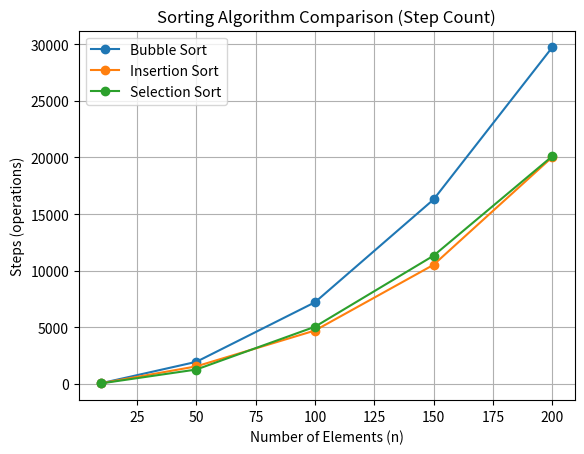

Write the Python code that produced this figure.
import random
import matplotlib.pyplot as plt

# Bubble Sort 
def bubble_sort(arr):
    steps = 0
    n = len(arr)
    for i in range(n):
        for j in range(0, n - i - 1):
            steps += 1 
            if arr[j] > arr[j + 1]:
                arr[j], arr[j + 1] = arr[j + 1], arr[j]
                steps += 1  
    return steps

#Insertion Sort
def insertion_sort(arr):
    steps = 0
    for i in range(1, len(arr)):
        key = arr[i]
        j = i - 1
        steps += 1  
        while j >= 0 and arr[j] > key:
            steps += 1  
            arr[j + 1] = arr[j]  
            steps += 1
            j -= 1
        arr[j + 1] = key
        steps += 1 
    return steps

#Selection sort
def selection_sort(arr):
    steps = 0
    n = len(arr)
    for i in range(n):
        min_index = i
        for j in range(i + 1, n):
            steps += 1 
            if arr[j] < arr[min_index]:
                min_index = j
        arr[i], arr[min_index] = arr[min_index], arr[i]
        steps += 1 
    return steps

sizes = [10, 50, 100, 150, 200]
b_steps = []
i_steps = []
s_steps = []

for size in sizes:
    data = []
    for k in range(size):
        data.append(random.randint(1, 500)) 
    print(f"data{size}:{data}")
    b_steps.append(bubble_sort(data.copy()))
    i_steps.append(insertion_sort(data.copy()))
    s_steps.append(selection_sort(data.copy()))

plt.plot(sizes, b_steps, label="Bubble Sort", marker='o')
plt.plot(sizes, i_steps, label="Insertion Sort", marker='o')
plt.plot(sizes, s_steps, label="Selection Sort", marker='o')

plt.xlabel("Number of Elements (n)")
plt.ylabel("Steps (operations)")
plt.title("Sorting Algorithm Comparison (Step Count)")
plt.legend()
plt.grid(True)
plt.show()
